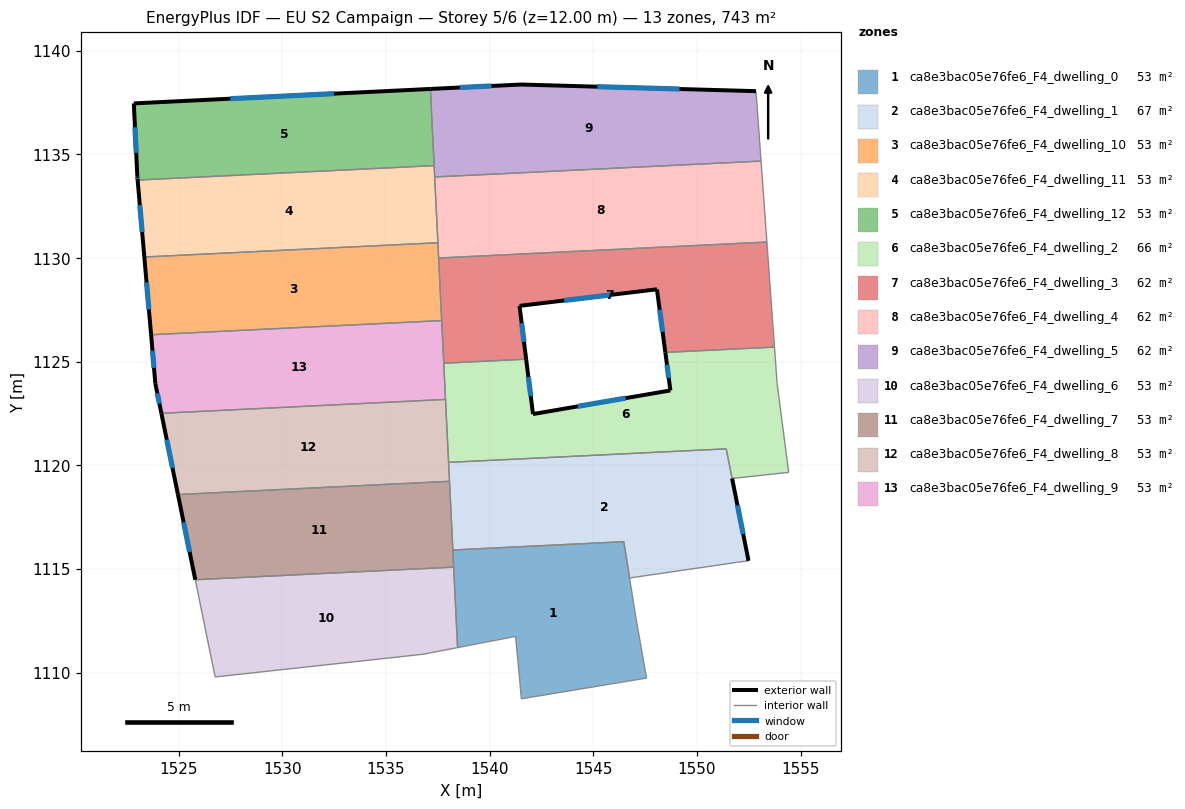
=== STOREY PLAN SPEC (per zone: floor XY polygon, exterior-wall plan segments, windows/doors) ===
zone 1: ca8e3bac05e76fe6_F4_dwelling_0  (53.3 m²)
  floor: (1546.47, 1116.32) (1547.06, 1112.62) (1547.38, 1110.82) (1547.57, 1109.74) (1541.53, 1108.74) (1541.43, 1109.86) (1541.25, 1111.75) (1538.45, 1111.21) (1538.22, 1115.92)
  interior walls: 11
zone 2: ca8e3bac05e76fe6_F4_dwelling_1  (66.7 m²)
  floor: (1551.41, 1120.80) (1552.49, 1115.39) (1551.98, 1115.33) (1551.96, 1115.32) (1551.90, 1115.32) (1546.75, 1114.57) (1546.47, 1116.32) (1538.22, 1115.92) (1538.01, 1120.14)
  exterior wall: (1552.49, 1115.39) – (1551.69, 1119.37)  [4.1 m]
    window: (1552.23, 1116.69) – (1551.95, 1118.08)  [1.5 m²]
  interior walls: 10
zone 3: ca8e3bac05e76fe6_F4_dwelling_10  (53.1 m²)
  floor: (1537.50, 1130.74) (1537.68, 1126.99) (1523.66, 1126.30) (1523.33, 1130.05)
  exterior wall: (1523.33, 1130.05) – (1523.66, 1126.30)  [3.8 m]
    window: (1523.44, 1128.83) – (1523.55, 1127.52)  [1.4 m²]
  interior walls: 4
zone 4: ca8e3bac05e76fe6_F4_dwelling_11  (53.1 m²)
  floor: (1537.32, 1134.46) (1537.50, 1130.74) (1523.33, 1130.05) (1523.01, 1133.76)
  exterior wall: (1523.01, 1133.76) – (1523.33, 1130.05)  [3.7 m]
    window: (1523.12, 1132.56) – (1523.23, 1131.26)  [1.4 m²]
  interior walls: 4
zone 5: ca8e3bac05e76fe6_F4_dwelling_12  (53.1 m²)
  floor: (1537.14, 1138.16) (1537.32, 1134.46) (1523.01, 1133.76) (1523.00, 1133.93) (1522.83, 1137.46)
  exterior wall: (1523.00, 1133.93) – (1523.01, 1133.76)  [0.2 m]
    window: (1523.00, 1133.87) – (1523.01, 1133.82)  [0.1 m²]
  exterior wall: (1522.83, 1137.46) – (1523.00, 1133.93)  [3.5 m]
    window: (1522.88, 1136.31) – (1522.94, 1135.08)  [1.3 m²]
  exterior wall: (1537.14, 1138.16) – (1522.83, 1137.46)  [14.3 m]
    window: (1532.48, 1137.94) – (1527.48, 1137.69)  [5.3 m²]
  interior walls: 2
zone 6: ca8e3bac05e76fe6_F4_dwelling_2  (65.7 m²)
  floor: (1553.74, 1125.71) (1553.87, 1123.95) (1554.43, 1119.66) (1551.69, 1119.37) (1551.41, 1120.80) (1538.01, 1120.14) (1537.78, 1124.93) (1541.76, 1125.12) (1542.09, 1122.47) (1548.72, 1123.62) (1548.47, 1125.45)
  exterior wall: (1542.09, 1122.47) – (1541.76, 1125.12)  [2.7 m]
    window: (1541.98, 1123.34) – (1541.86, 1124.26)  [1.0 m²]
  exterior wall: (1548.72, 1123.62) – (1542.09, 1122.47)  [6.7 m]
    window: (1546.56, 1123.24) – (1544.24, 1122.85)  [2.5 m²]
  exterior wall: (1548.47, 1125.45) – (1548.72, 1123.62)  [1.9 m]
    window: (1548.55, 1124.85) – (1548.64, 1124.21)  [0.7 m²]
  interior walls: 9
zone 7: ca8e3bac05e76fe6_F4_dwelling_3  (61.9 m²)
  floor: (1553.37, 1130.78) (1553.74, 1125.71) (1548.47, 1125.45) (1548.07, 1128.50) (1541.44, 1127.70) (1541.76, 1125.12) (1537.78, 1124.93) (1537.53, 1130.00)
  exterior wall: (1548.07, 1128.50) – (1548.47, 1125.45)  [3.1 m]
    window: (1548.20, 1127.50) – (1548.34, 1126.44)  [1.1 m²]
  exterior wall: (1541.44, 1127.70) – (1548.07, 1128.50)  [6.7 m]
    window: (1543.59, 1127.96) – (1545.91, 1128.23)  [2.4 m²]
  exterior wall: (1541.76, 1125.12) – (1541.44, 1127.70)  [2.6 m]
    window: (1541.65, 1125.96) – (1541.54, 1126.86)  [1.0 m²]
  interior walls: 6
zone 8: ca8e3bac05e76fe6_F4_dwelling_4  (61.9 m²)
  floor: (1553.09, 1134.68) (1553.37, 1130.78) (1537.53, 1130.00) (1537.34, 1133.91)
  interior walls: 5
zone 9: ca8e3bac05e76fe6_F4_dwelling_5  (61.9 m²)
  floor: (1552.85, 1138.05) (1553.09, 1134.68) (1537.34, 1133.91) (1537.14, 1138.16) (1541.51, 1138.38)
  exterior wall: (1541.51, 1138.38) – (1537.14, 1138.16)  [4.4 m]
    window: (1540.09, 1138.31) – (1538.56, 1138.23)  [1.6 m²]
  exterior wall: (1552.85, 1138.05) – (1541.51, 1138.38)  [11.3 m]
    window: (1549.16, 1138.16) – (1545.19, 1138.27)  [4.2 m²]
  interior walls: 4
zone 10: ca8e3bac05e76fe6_F4_dwelling_6  (53.1 m²)
  floor: (1538.26, 1115.09) (1538.45, 1111.21) (1536.79, 1110.89) (1526.75, 1109.79) (1525.79, 1114.48)
  interior walls: 5
zone 11: ca8e3bac05e76fe6_F4_dwelling_7  (53.1 m²)
  floor: (1538.06, 1119.23) (1538.26, 1115.09) (1525.79, 1114.48) (1524.96, 1118.59)
  exterior wall: (1524.96, 1118.59) – (1525.79, 1114.48)  [4.2 m]
    window: (1525.23, 1117.26) – (1525.52, 1115.82)  [1.5 m²]
  interior walls: 4
zone 12: ca8e3bac05e76fe6_F4_dwelling_8  (53.1 m²)
  floor: (1537.87, 1123.18) (1538.06, 1119.23) (1524.96, 1118.59) (1524.16, 1122.51)
  exterior wall: (1524.16, 1122.51) – (1524.96, 1118.59)  [4.0 m]
    window: (1524.42, 1121.24) – (1524.70, 1119.87)  [1.5 m²]
  interior walls: 4
zone 13: ca8e3bac05e76fe6_F4_dwelling_9  (53.1 m²)
  floor: (1537.68, 1126.99) (1537.87, 1123.18) (1524.16, 1122.51) (1523.87, 1123.94) (1523.66, 1126.30)
  exterior wall: (1523.87, 1123.94) – (1524.16, 1122.51)  [1.5 m]
    window: (1523.96, 1123.47) – (1524.06, 1122.98)  [0.5 m²]
  exterior wall: (1523.66, 1126.30) – (1523.87, 1123.94)  [2.4 m]
    window: (1523.73, 1125.53) – (1523.80, 1124.71)  [0.9 m²]
  interior walls: 4

=== DERIVED (storey summary) ===
Building: EU S2 Campaign
Storey: 5 of 6  (floor level z = 12.00 m)
Storey gross floor area: 743.0 m²
Zones on this storey: 13
  - ca8e3bac05e76fe6_F4_dwelling_0: floor 53.3 m²
  - ca8e3bac05e76fe6_F4_dwelling_1: floor 66.7 m²; exterior wall 4.1 m (12.2 m²); 1 window(s) 1.5 m²; WWR 12.2%
  - ca8e3bac05e76fe6_F4_dwelling_10: floor 53.1 m²; exterior wall 3.8 m (11.3 m²); 1 window(s) 1.4 m²; WWR 12.2%
  - ca8e3bac05e76fe6_F4_dwelling_11: floor 53.1 m²; exterior wall 3.7 m (11.2 m²); 1 window(s) 1.4 m²; WWR 12.2%
  - ca8e3bac05e76fe6_F4_dwelling_12: floor 53.1 m²; exterior wall 18.0 m (54.1 m²); 3 window(s) 6.6 m²; WWR 12.2%
  - ca8e3bac05e76fe6_F4_dwelling_2: floor 65.7 m²; exterior wall 11.2 m (33.7 m²); 3 window(s) 4.1 m²; WWR 12.2%
  - ca8e3bac05e76fe6_F4_dwelling_3: floor 61.9 m²; exterior wall 12.3 m (37.0 m²); 3 window(s) 4.5 m²; WWR 12.2%
  - ca8e3bac05e76fe6_F4_dwelling_4: floor 61.9 m²
  - ca8e3bac05e76fe6_F4_dwelling_5: floor 61.9 m²; exterior wall 15.7 m (47.2 m²); 2 window(s) 5.8 m²; WWR 12.2%
  - ca8e3bac05e76fe6_F4_dwelling_6: floor 53.1 m²
  - ca8e3bac05e76fe6_F4_dwelling_7: floor 53.1 m²; exterior wall 4.2 m (12.6 m²); 1 window(s) 1.5 m²; WWR 12.2%
  - ca8e3bac05e76fe6_F4_dwelling_8: floor 53.1 m²; exterior wall 4.0 m (12.0 m²); 1 window(s) 1.5 m²; WWR 12.2%
  - ca8e3bac05e76fe6_F4_dwelling_9: floor 53.1 m²; exterior wall 3.8 m (11.5 m²); 2 window(s) 1.4 m²; WWR 12.2%
Zone adjacency (shared interzone walls):
  - ca8e3bac05e76fe6_F4_dwelling_0 ↔ ca8e3bac05e76fe6_F4_dwelling_1
  - ca8e3bac05e76fe6_F4_dwelling_0 ↔ ca8e3bac05e76fe6_F4_dwelling_7
  - ca8e3bac05e76fe6_F4_dwelling_1 ↔ ca8e3bac05e76fe6_F4_dwelling_2
  - ca8e3bac05e76fe6_F4_dwelling_1 ↔ ca8e3bac05e76fe6_F4_dwelling_7
  - ca8e3bac05e76fe6_F4_dwelling_1 ↔ ca8e3bac05e76fe6_F4_dwelling_8
  - ca8e3bac05e76fe6_F4_dwelling_10 ↔ ca8e3bac05e76fe6_F4_dwelling_11
  - ca8e3bac05e76fe6_F4_dwelling_10 ↔ ca8e3bac05e76fe6_F4_dwelling_3
  - ca8e3bac05e76fe6_F4_dwelling_10 ↔ ca8e3bac05e76fe6_F4_dwelling_4
  - ca8e3bac05e76fe6_F4_dwelling_10 ↔ ca8e3bac05e76fe6_F4_dwelling_9
  - ca8e3bac05e76fe6_F4_dwelling_11 ↔ ca8e3bac05e76fe6_F4_dwelling_12
  - ca8e3bac05e76fe6_F4_dwelling_11 ↔ ca8e3bac05e76fe6_F4_dwelling_4
  - ca8e3bac05e76fe6_F4_dwelling_11 ↔ ca8e3bac05e76fe6_F4_dwelling_5
  - ca8e3bac05e76fe6_F4_dwelling_12 ↔ ca8e3bac05e76fe6_F4_dwelling_5
  - ca8e3bac05e76fe6_F4_dwelling_2 ↔ ca8e3bac05e76fe6_F4_dwelling_3
  - ca8e3bac05e76fe6_F4_dwelling_2 ↔ ca8e3bac05e76fe6_F4_dwelling_8
  - ca8e3bac05e76fe6_F4_dwelling_2 ↔ ca8e3bac05e76fe6_F4_dwelling_9
  - ca8e3bac05e76fe6_F4_dwelling_3 ↔ ca8e3bac05e76fe6_F4_dwelling_4
  - ca8e3bac05e76fe6_F4_dwelling_3 ↔ ca8e3bac05e76fe6_F4_dwelling_9
  - ca8e3bac05e76fe6_F4_dwelling_4 ↔ ca8e3bac05e76fe6_F4_dwelling_5
  - ca8e3bac05e76fe6_F4_dwelling_6 ↔ ca8e3bac05e76fe6_F4_dwelling_7
  - ca8e3bac05e76fe6_F4_dwelling_7 ↔ ca8e3bac05e76fe6_F4_dwelling_8
  - ca8e3bac05e76fe6_F4_dwelling_8 ↔ ca8e3bac05e76fe6_F4_dwelling_9